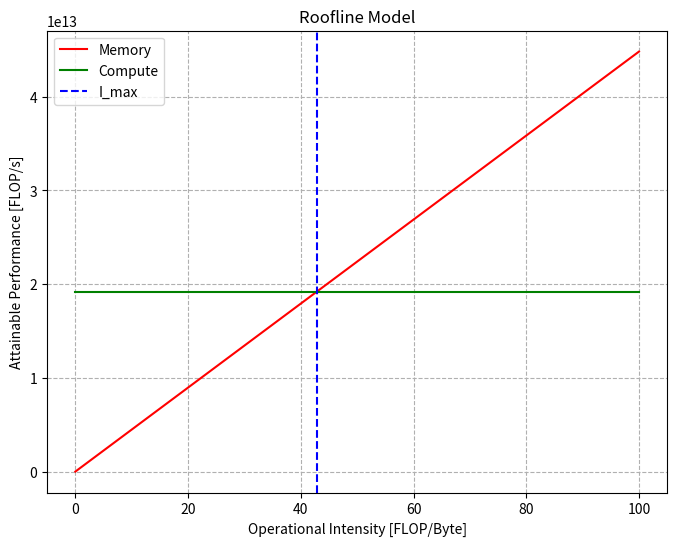

Generate this figure with matplotlib:
import matplotlib.pyplot as plt
import numpy as np

# 参数示例
pi = 19.2e12         # FP32 TFLOPS -> FLOPS
beta = 448e9          # DRAM 带宽 Byte/s
I = np.linspace(0, 100, 50)

# memory bound
P_mem = beta * I
# compute bound
P_compute = np.full_like(I, pi)

plt.figure(figsize=(8,6))
plt.plot(I, P_mem, 'r-', label='Memory')
plt.plot(I, P_compute, 'g-', label='Compute')
plt.axvline(pi/beta, color='b', linestyle='--', label='I_max')

plt.xlabel('Operational Intensity [FLOP/Byte]')
plt.ylabel('Attainable Performance [FLOP/s]')
plt.title('Roofline Model')
plt.legend()
plt.grid(True, which='both', ls='--')
plt.show()

